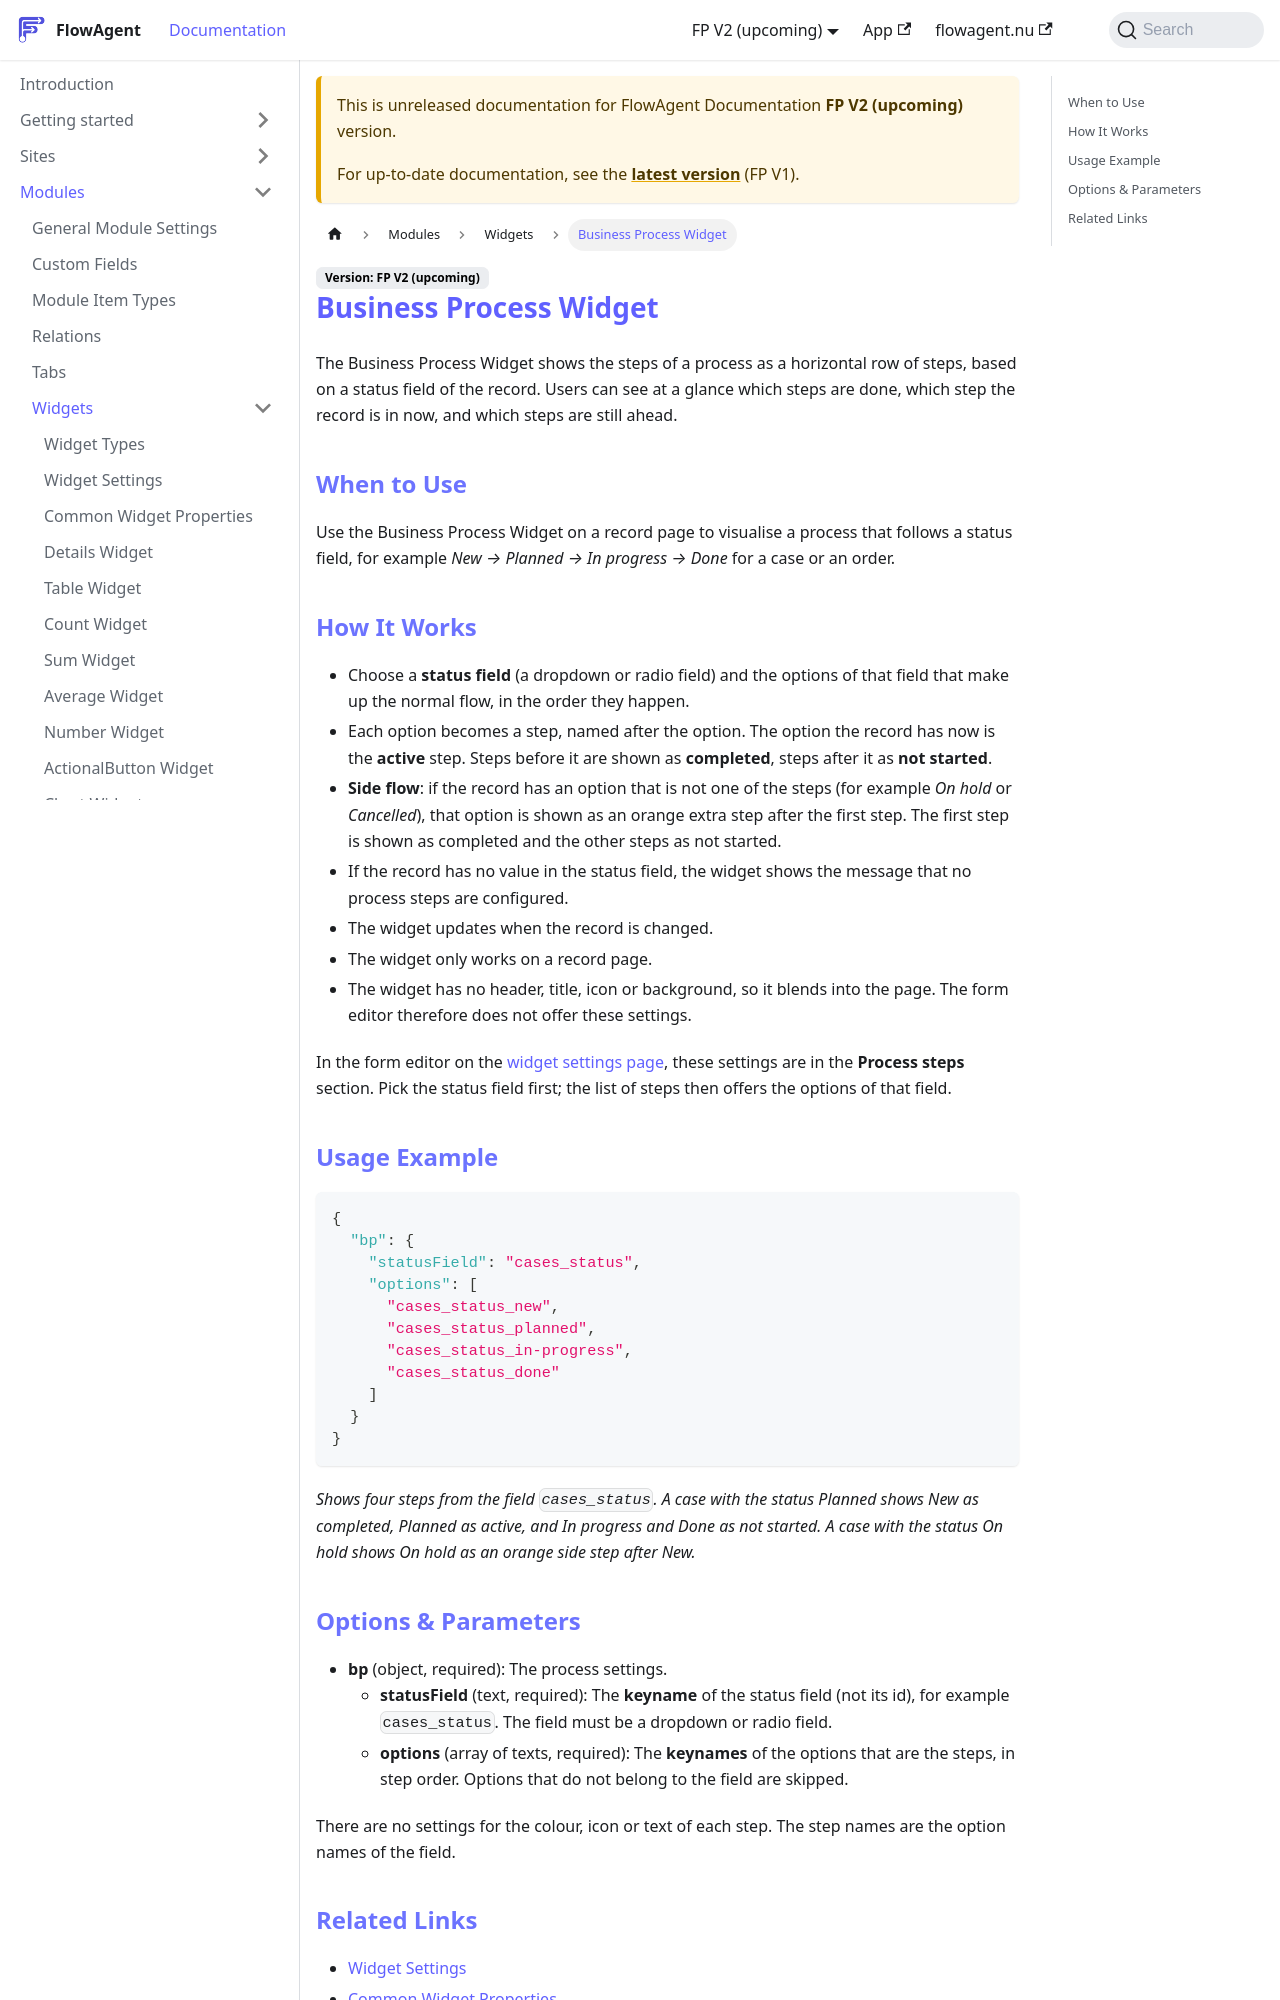

repository: flowagentnu/1rel-documentation · page: docs/v2/modules/widgets/business-process.html · generator: docusaurus

# Business Process Widget

The Business Process Widget shows the steps of a process as a horizontal row of steps, based on a status field of the record. Users can see at a glance which steps are done, which step the record is in now, and which steps are still ahead.

## When to Use
Use the Business Process Widget on a record page to visualise a process that follows a status field, for example *New → Planned → In progress → Done* for a case or an order.

## How It Works
- Choose a **status field** (a dropdown or radio field) and the options of that field that make up the normal flow, in the order they happen.
- Each option becomes a step, named after the option. The option the record has now is the **active** step. Steps before it are shown as **completed**, steps after it as **not started**.
- **Side flow**: if the record has an option that is not one of the steps (for example *On hold* or *Cancelled*), that option is shown as an orange extra step after the first step. The first step is shown as completed and the other steps as not started.
- If the record has no value in the status field, the widget shows the message that no process steps are configured.
- The widget updates when the record is changed.
- The widget only works on a record page.
- The widget has no header, title, icon or background, so it blends into the page. The form editor therefore does not offer these settings.

In the form editor on the [widget settings page](./widget-settings.md), these settings are in the **Process steps** section. Pick the status field first; the list of steps then offers the options of that field.

## Usage Example
```json
{
  "bp": {
    "statusField": "cases_status",
    "options": [
      "cases_status_new",
      "cases_status_planned",
      "cases_status_in-progress",
      "cases_status_done"
    ]
  }
}
```
*Shows four steps from the field `cases_status`. A case with the status Planned shows New as completed, Planned as active, and In progress and Done as not started. A case with the status On hold shows On hold as an orange side step after New.*
